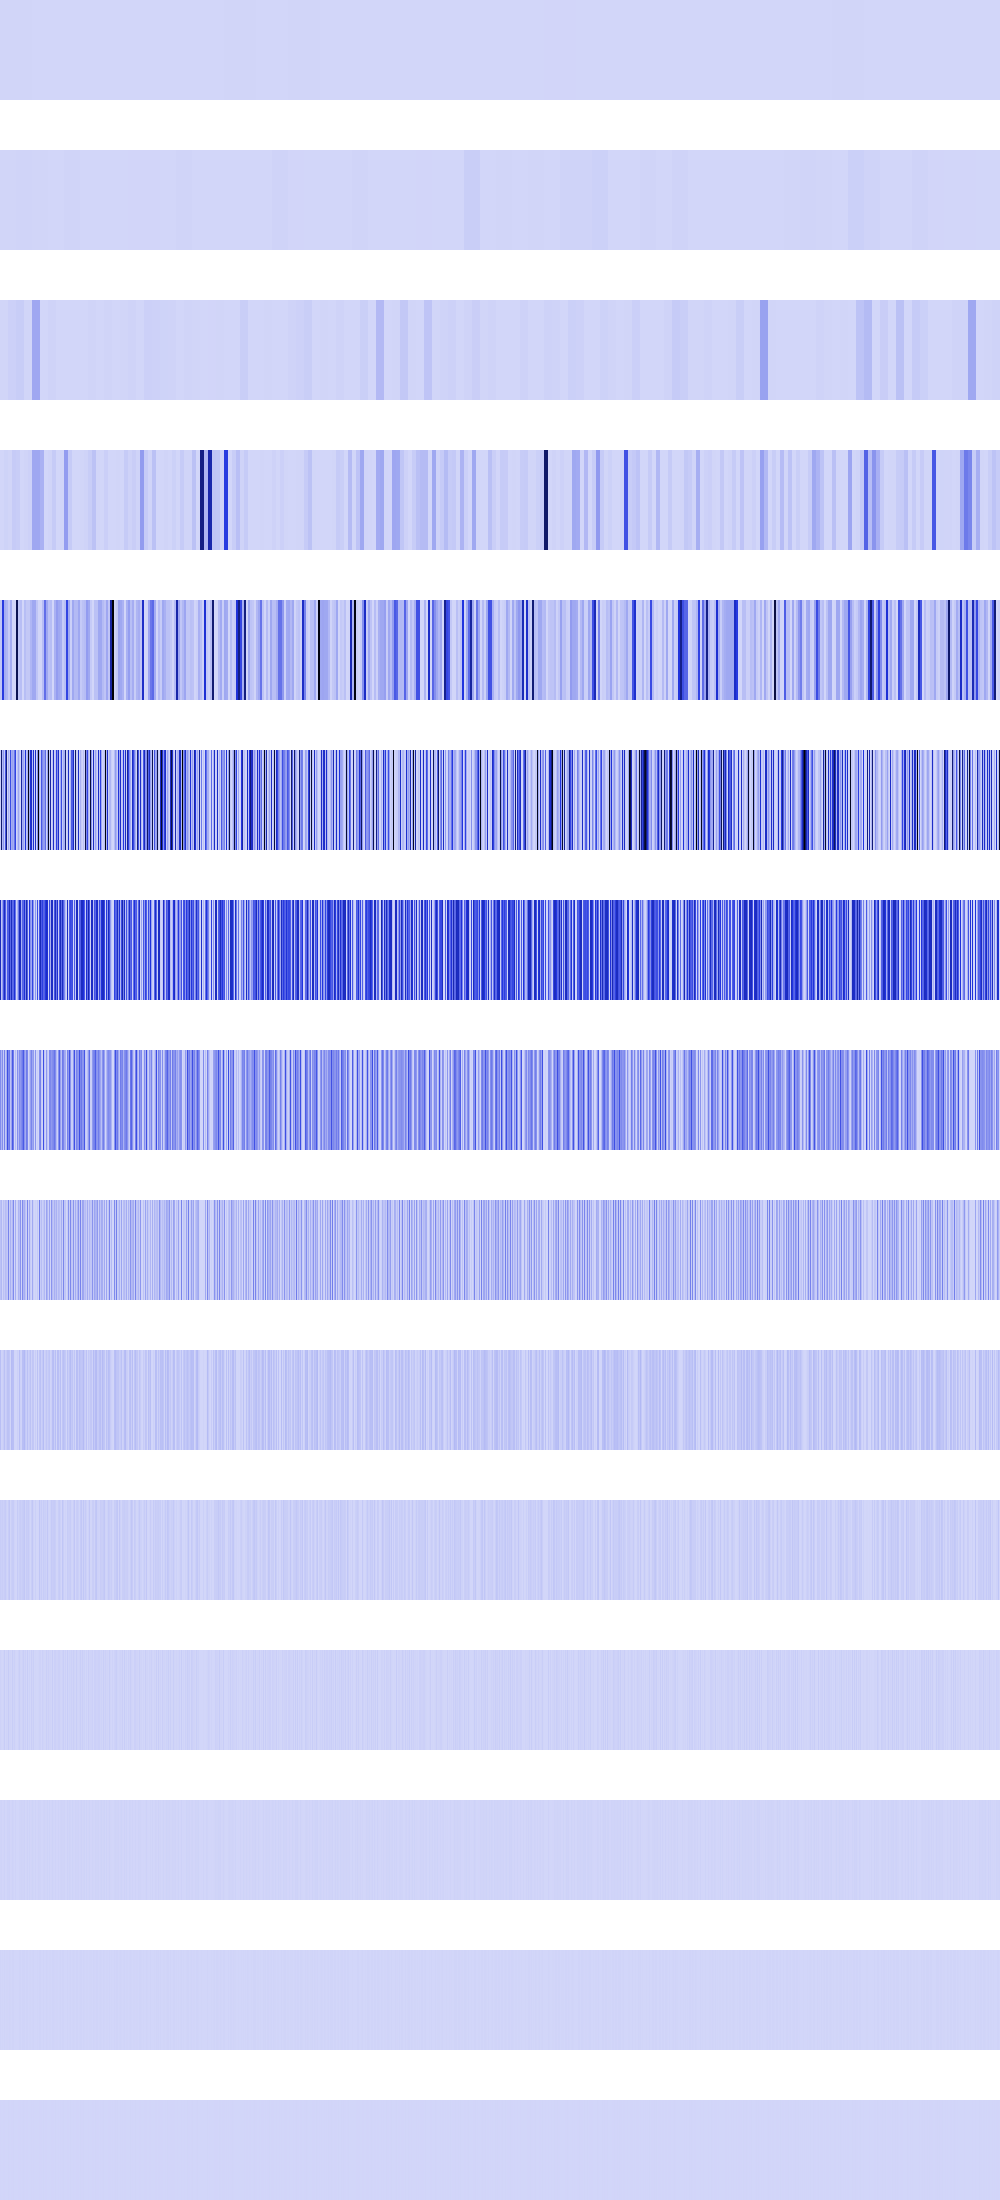

Source data for this figure (header and first rows):
2637337, 2637337, 2637337, 2637337, 2637337, 2637337, 2637337, 2637337, 2637337, 2637337, 2637337, 2637337, 2637337, 2637337, 2637337, 2637337, 2637337, 2637337, 2637337, 2637337, 2637337, 2637337, 2637337, 2637337
2637337, 2637337, 2637337, 2637337, 2637337, 2637337, 2637337, 2637337, 2637337, 2637337, 2637337, 2637337, 2637337, 2637337, 2637337, 2637337, 6718464, 6718464, 6718464, 6718464, 6718464, 6718464, 6718464, 6718464
2637337, 2637337, 2637337, 2637337, 2637337, 2637337, 2637337, 2637337, 17774596, 17774596, 17774596, 17774596, 17774596, 17774596, 17774596, 17774596, 27039784, 27039784, 27039784, 27039784, 27039784, 27039784, 27039784, 27039784
0, 0, 0, 0, 10549350, 10549350, 10549350, 10549350, 3810304, 3810304, 3810304, 3810304, 34105408, 34105408, 34105408, 34105408, 26873856, 26873856, 26873856, 26873856, 409600, 409600, 409600, 409600
50921812, 50921812, 458300480, 458300480, 121880720, 121880720, 94633984, 94633984, 34292212, 34292212, 121880720, 121880720, 451584, 451584, 3686400, 3686400, 851705856, 851705856, 50466816, 50466816, 70828280, 70828280, 369664, 369664
20647936, 778633216, 82591744, 185828816, 26873856, 378535936, 743315264, 3686400, 107495424, 33918976, 403843712, 122587328, 152569616, 121176064, 285474816, 429981696, 0, 51380224, 137168848, 50466816, 331776, 642318336, 122587328, 150994944
566337536, 47316992, 165183488, 371660608, 557973504, 354418688, 60588032, 357728256, 347609472, 557809664, 321159168, 559221952, 319430656, 329915456, 503840768, 289538048, 0, 102760448, 274341696, 565280768, 546020864, 110231552, 328605696, 319105600
218316800, 94633984, 212926464, 30294016, 246497280, 37748736, 121176064, 396689408, 233078784, 276119552, 55115776, 153763840, 369704960, 266829824, 1048576, 75759616, 0, 205520896, 87310336, 213860352, 177684480, 220463104, 270745600, 363823104
59146240, 88604672, 6422528, 60588032, 31621120, 75497472, 57802752, 38404096, 239665152, 23756800, 110231552, 39092224, 85098496, 223281152, 2097152, 117964800, 0, 8388608, 99123200, 67010560, 195985408, 4718592, 222724096, 90112000
67960832, 9437184, 12845056, 28901376, 63242240, 16777216, 31719424, 60030976, 59899904, 47513600, 2359296, 78184448, 69533696, 69074944, 4194304, 1048576, 0, 16777216, 5308416, 66912256, 14483456, 9437184, 67960832, 71172096
26869760, 18874368, 25690112, 15859712, 25821184, 33554432, 13107200, 2621440, 27525120, 44695552, 4718592, 22151168, 30015488, 29097984, 8388608, 2097152, 0, 33554432, 10616832, 24772608, 28966912, 18874368, 26869760, 33292288
11796480, 4194304, 1048576, 6553600, 26476544, 0, 9437184, 5242880, 29884416, 5505024, 9437184, 2359296, 26476544, 7864320, 16777216, 4194304, 0, 0, 12845056, 24379392, 7602176, 4194304, 11796480, 24641536
6815744, 8388608, 2097152, 4718592, 11010048, 0, 2097152, 10485760, 9437184, 11010048, 2097152, 4718592, 11010048, 7340032, 0, 8388608, 0, 0, 524288, 6815744, 6815744, 8388608, 6815744, 7340032
5242880, 0, 4194304, 1048576, 5242880, 0, 4194304, 4194304, 2097152, 5242880, 4194304, 1048576, 5242880, 6291456, 0, 0, 0, 0, 1048576, 5242880, 5242880, 0, 5242880, 6291456
2097152, 0, 0, 2097152, 2097152, 0, 0, 0, 4194304, 2097152, 0, 2097152, 2097152, 4194304, 0, 0, 0, 0, 2097152, 2097152, 2097152, 0, 2097152, 4194304
